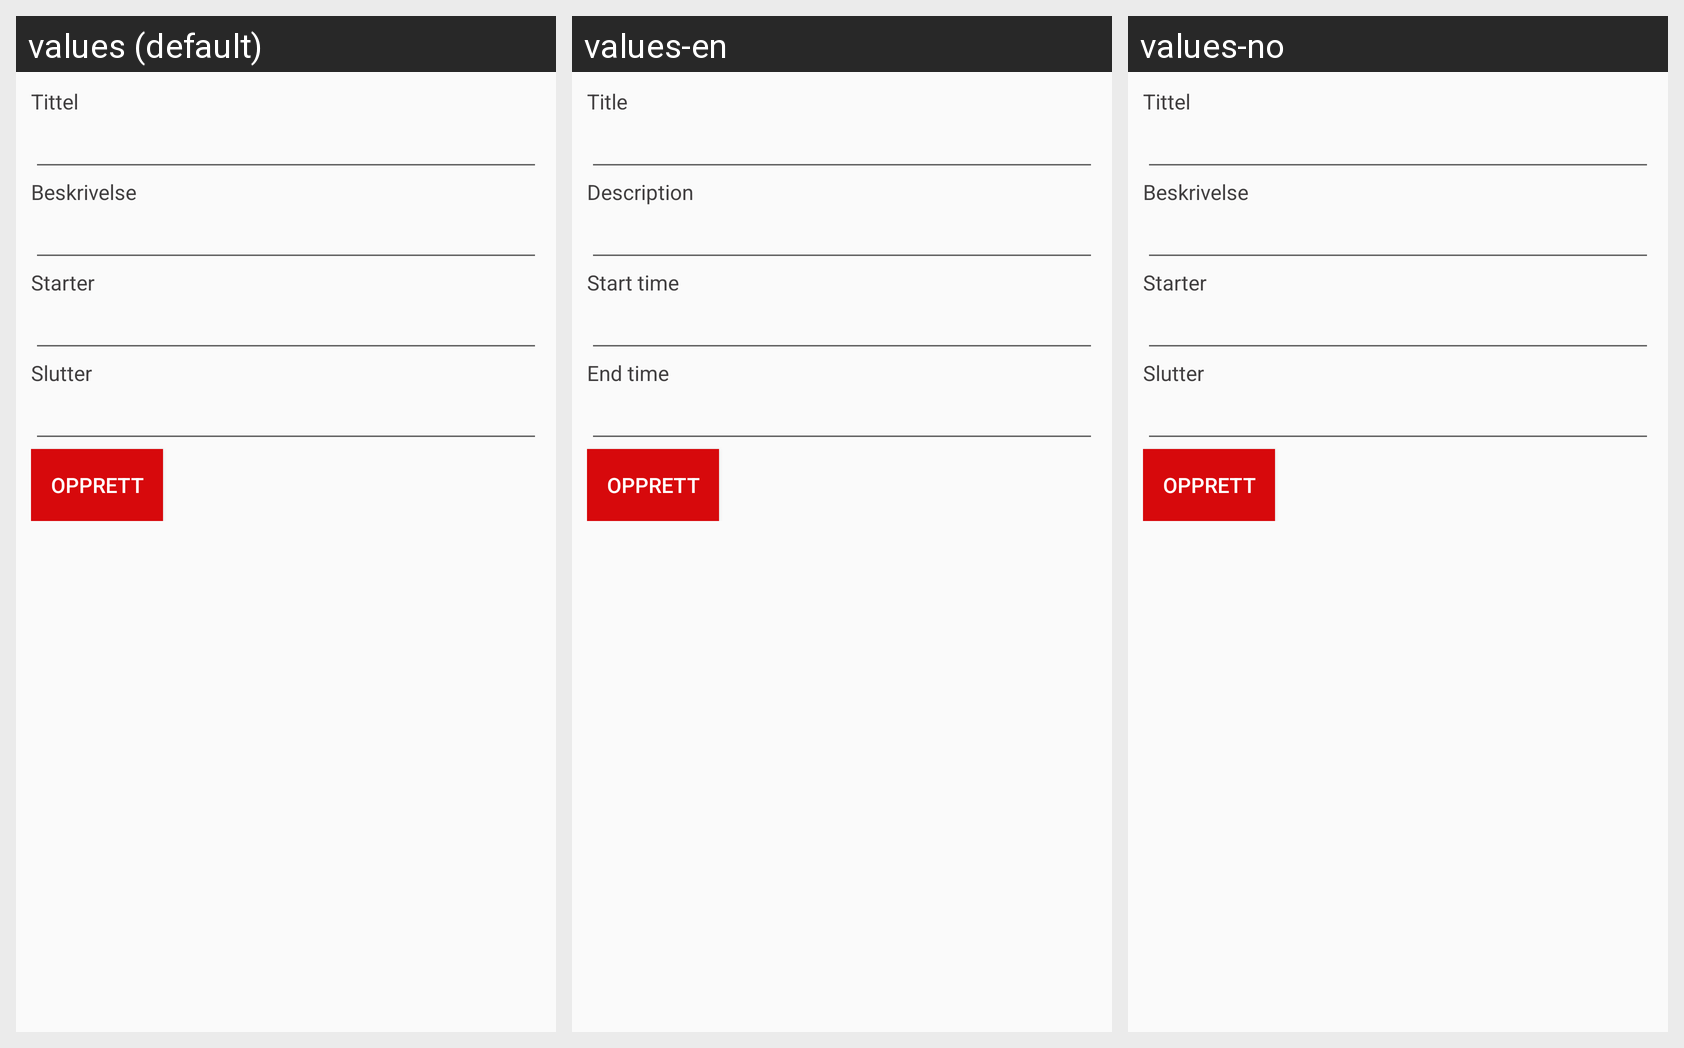

Strings drawn on this Android screen and how each of the app's shown locales translates them:
Android screen res/layout/content_create_course.xml rendered under 3 locales, left to right: values (default), values-en, values-no. Device: Nexus 5 (rendered at 1080×1920; each locale shown at half size, 540×960, under a caption strip naming it); theme AppTheme.
Strings drawn on this screen, with the default value and each locale's value (text and hints the layout hard-codes, and strings that could not be matched under every locale, appear in the picture but are not listed):

course_title_label
  values: Tittel
  values-en: Title
  values-no: Tittel  [not translated; the default value is used]

course_description_label
  values: Beskrivelse
  values-en: Description
  values-no: Beskrivelse  [not translated; the default value is used]

course_start_date_label
  values: Starter
  values-en: Start time
  values-no: Starter  [not translated; the default value is used]

course_end_date_label
  values: Slutter
  values-en: End time
  values-no: Slutter  [not translated; the default value is used]

button_create_course
  values: Opprett
  values-en: Opprett  [not translated; the default value is used]
  values-no: Opprett  [not translated; the default value is used]
